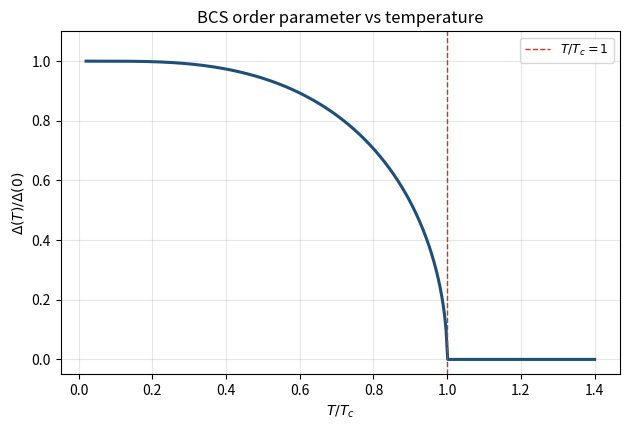

Reproduce this figure in Python. (Note: this script raises an exception after producing the figure.)
# 超导_BCS与约瑟夫森.py
# 对应笔记：第27篇《超导电性与宏观量子现象》
# 段1：BCS 能隙随温度（标准插值公式 (5)）
# 段2：约瑟夫森结临界电流随磁通的夫琅禾费调制 (6)
# 运行：~/.workbuddy/binaries/python/envs/default/bin/python 超导_BCS与约瑟夫森.py
# 依赖：numpy, matplotlib （无 scipy）

import numpy as np
import matplotlib
matplotlib.use("Agg")
import matplotlib.pyplot as plt

# =========================================================
# Section 1: BCS gap vs temperature
# =========================================================
Tr = np.linspace(0.02, 1.4, 600)
arg = np.where(Tr < 1.0, 1.0 / Tr - 1.0, 0.0)
ratio = np.where(Tr < 1.0, np.tanh(1.76 * np.sqrt(arg)), 0.0)

Delta0_over_kTc = 1.76
print("== BCS gap (interpolation) ==")
print(f"  Delta(0)/k_B T_c = {Delta0_over_kTc} (BCS value)")
print(f"  Delta(T_c)/Delta(0) = {ratio[np.argmin(np.abs(Tr-1.0))-1]:.4f} (-> 0 at T_c)")
print(f"  Delta(0.5 T_c)/Delta(0) = {float(ratio[np.argmin(np.abs(Tr-0.5))]):.4f}")

fig, ax = plt.subplots(figsize=(6.4, 4.4))
ax.plot(Tr, ratio, color="#1f4e79", lw=2.2)
ax.axvline(1.0, color="#c0392b", ls="--", lw=1.0, label=r"$T/T_c=1$")
ax.set_xlabel(r"$T/T_c$")
ax.set_ylabel(r"$\Delta(T)/\Delta(0)$")
ax.set_title("BCS order parameter vs temperature")
ax.set_ylim(-0.05, 1.1)
ax.legend(fontsize=9)
ax.grid(True, alpha=0.3)
fig.tight_layout()
fig.savefig("../figures/超导_BCS能隙.svg", dpi=140)
print("saved figures/超导_BCS能隙.svg")

# =========================================================
# Section 2: Josephson junction Fraunhofer pattern
# =========================================================
Phi_ratio = np.linspace(-3.0, 3.0, 900)
with np.errstate(divide="ignore", invalid="ignore"):
    Ic = np.abs(np.sin(np.pi * Phi_ratio) / (np.pi * Phi_ratio))
Ic[Phi_ratio == 0.0] = 1.0

print("\n== Josephson Fraunhofer ==")
print(f"  I_c(0)/I_c0 = {float(Ic[np.argmin(np.abs(Phi_ratio))]):.4f}")
print(f"  first zero at Phi/Phi0 = {1.0:.1f} (flux quantum)")

fig, ax = plt.subplots(figsize=(6.4, 4.4))
ax.plot(Phi_ratio, Ic, color="#1f4e79", lw=2.2)
ax.axvline(1.0, color="#c0392b", ls=":", lw=1.0)
ax.axvline(-1.0, color="#c0392b", ls=":", lw=1.0)
ax.set_xlabel(r"Applied flux $\Phi/\Phi_0$")
ax.set_ylabel(r"$I_c(\Phi)/I_{c0}$")
ax.set_title("Josephson junction critical current (Fraunhofer)")
ax.set_ylim(-0.05, 1.15)
ax.grid(True, alpha=0.3)
fig.tight_layout()
fig.savefig("../figures/超导_约瑟夫森Fraunhofer.svg", dpi=140)
print("saved figures/超导_约瑟夫森Fraunhofer.svg")
